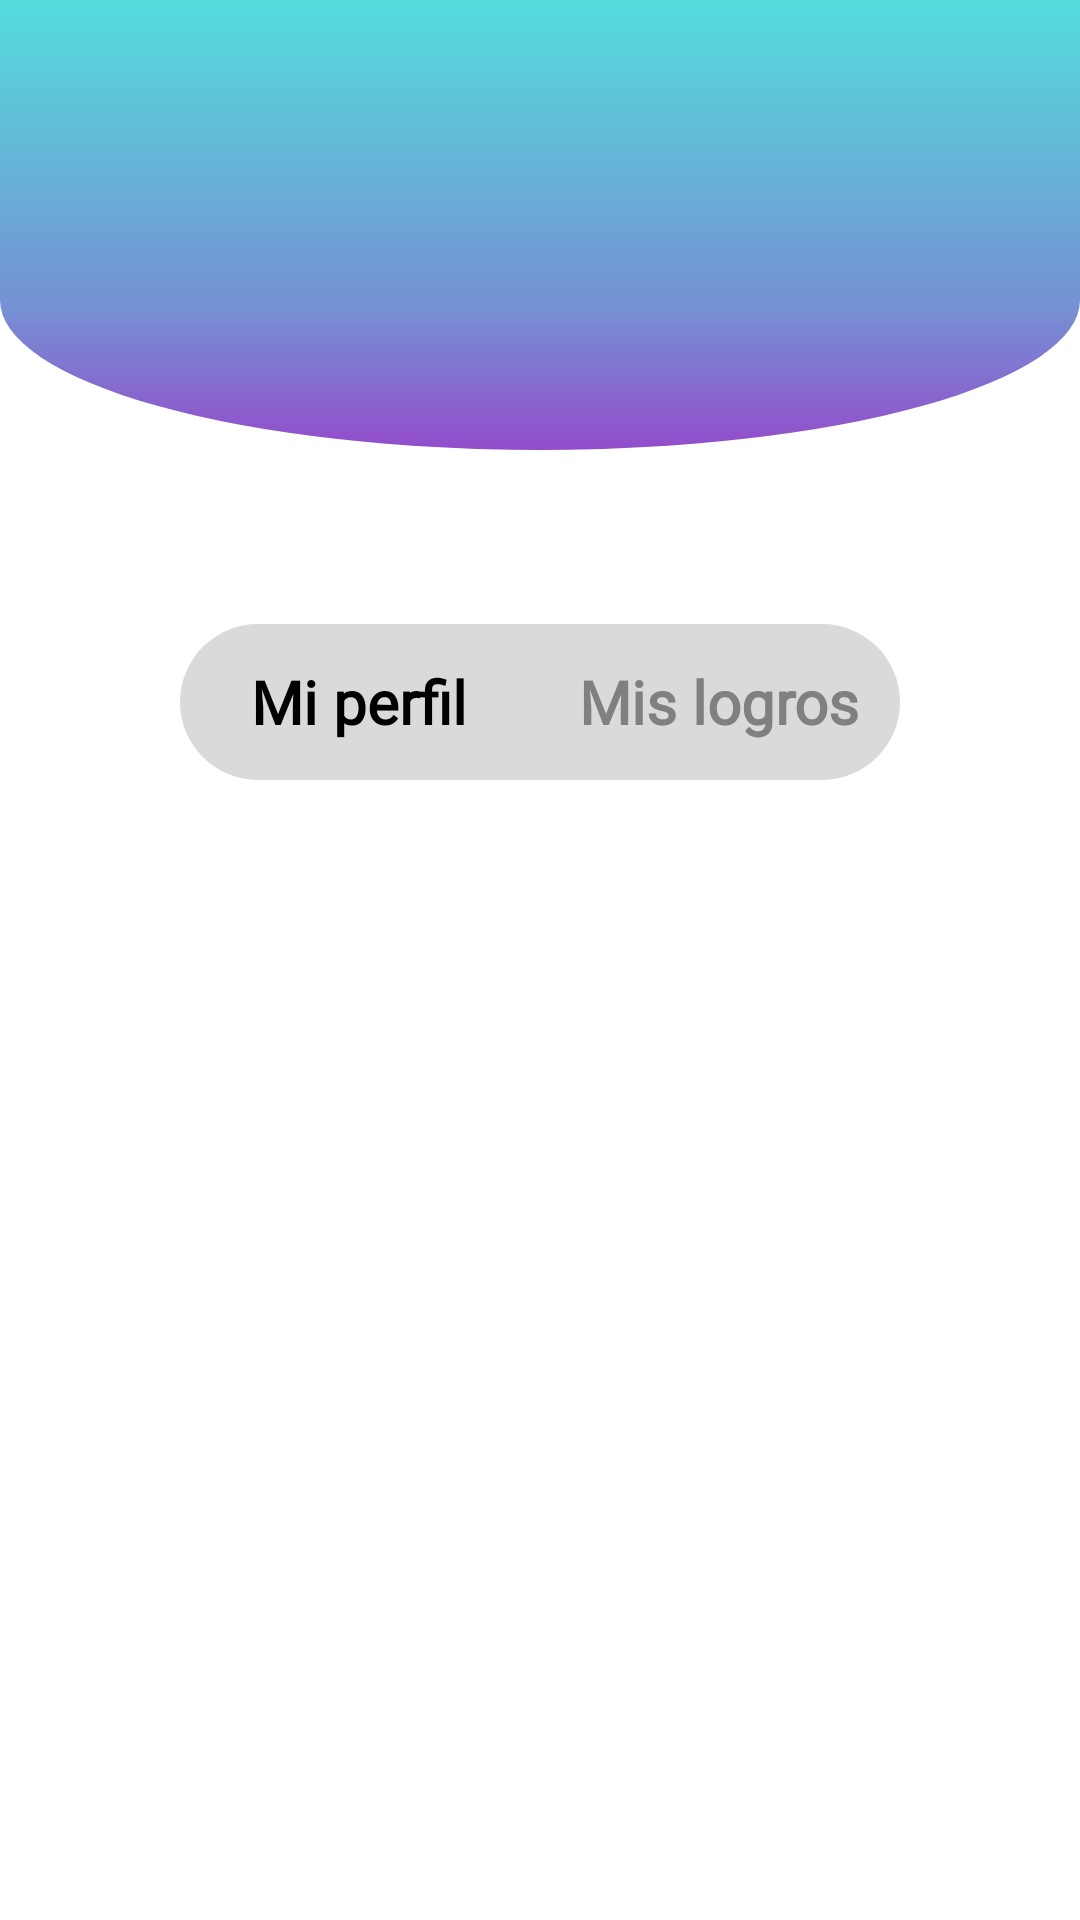

Layout XML and referenced resources for this Android screen:
<!-- AndroidManifest.xml: application theme Theme.EcoClub -->
<!-- res/layout/fragment_profile.xml -->
<?xml version="1.0" encoding="utf-8"?>
<RelativeLayout xmlns:android="http://schemas.android.com/apk/res/android"
    xmlns:app="http://schemas.android.com/apk/res-auto"
    xmlns:tools="http://schemas.android.com/tools"
    android:layout_width="match_parent"
    android:layout_height="match_parent"
    android:background="@drawable/bg_design_profile"
    tools:context=".fragments.ProfileFragment">

    <ImageView
        android:id="@+id/imageViewLogo"
        android:layout_width="wrap_content"
        android:layout_height="138dp"
        android:layout_alignParentStart="true"
        android:layout_alignParentTop="true"
        android:layout_alignParentEnd="true"
        android:layout_marginStart="105dp"
        android:layout_marginTop="5dp"
        android:layout_marginEnd="127dp"
        android:src="@drawable/abrazo"
        app:layout_constraintEnd_toEndOf="parent"
        app:layout_constraintHorizontal_bias="0.497"
        app:layout_constraintStart_toStartOf="parent"
        app:layout_constraintTop_toTopOf="parent" />

    <RadioGroup
        android:id="@+id/radioGroupBotones"
        android:layout_width="290dp"
        android:layout_height="52dp"
        android:layout_alignParentStart="true"
        android:layout_alignParentEnd="true"
        android:layout_alignParentBottom="true"
        android:layout_marginStart="60dp"
        android:layout_marginEnd="60dp"
        android:layout_marginBottom="380dp"
        android:background="@drawable/radio_button_left_unchecked"
        android:gravity="center"
        android:orientation="horizontal">

        <androidx.appcompat.widget.AppCompatRadioButton
            android:id="@+id/radioButtonLeft"
            android:layout_width="0dp"
            android:layout_height="50dp"
            android:layout_weight="1"
            android:background="@drawable/radio_button_left_selector"
            android:button="@color/transparent"
            android:checked="true"
            android:fontFamily="@font/bhavuka_regular"
            android:gravity="center"
            android:text="@string/txt_rbtn_option1"
            android:textAllCaps="false"
            android:textColor="@color/black"
            android:textSize="20sp"
            android:textStyle="bold" />

        <androidx.appcompat.widget.AppCompatRadioButton
            android:id="@+id/radioButtonRight"
            android:layout_width="0dp"
            android:layout_height="50dp"
            android:layout_weight="1"
            android:background="@drawable/radio_button_left_selector"
            android:button="@color/transparent"
            android:gravity="center"
            android:text="@string/txt_rbtn_option2"
            android:textColor="@color/gray"
            android:textAllCaps="false"
            android:textSize="20sp"
            android:textStyle="bold"
            android:fontFamily="@font/bhavuka_regular"/>
    </RadioGroup>

    <FrameLayout
        android:id="@+id/child_fragment_container"
        android:layout_width="wrap_content"
        android:layout_height="371dp"
        android:layout_alignParentStart="true"
        android:layout_alignParentEnd="true"
        android:layout_alignParentBottom="true"
        android:layout_marginStart="0dp"
        android:layout_marginEnd="-3dp"
        android:layout_marginBottom="0dp"></FrameLayout>

</RelativeLayout>
<!-- resources referenced by this layout -->
<resources>
  <color name="black">#FF000000</color>
  <color name="gray">#808080</color>
  <color name="transparent">#00DFDFDF</color>
  <!-- drawable bg_design_profile (drawable) -->
  <?xml version="1.0" encoding="utf-8"?>
  <layer-list xmlns:android="http://schemas.android.com/apk/res/android">
      <item android:height="100dp"
          android:gravity="top"
          android:top="50dp">
          <shape android:shape="oval">
              <gradient android:startColor="@color/color_primary"
                  android:endColor="@color/color_quinary"
                  android:type="linear" android:angle="270"
                  />
          </shape>
      </item>
      <item android:height="100dp"
          android:gravity="top">
          <shape android:shape="rectangle">
              <gradient android:startColor="@color/color_primary"
                  android:endColor="#7492D3"
                  android:type="linear" android:angle="270"
                  />
          </shape>
      </item>
  </layer-list>
  <!-- drawable radio_button_left_unchecked (drawable) -->
  <?xml version="1.0" encoding="utf-8"?>
  <shape android:shape="rectangle" xmlns:android="http://schemas.android.com/apk/res/android">
      <solid android:color="@color/gray_light"/>
      <corners android:radius="150dp"/>
  </shape>
  <string name="txt_rbtn_option1">Mi perfil</string>
  <string name="txt_rbtn_option2">Mis logros</string>
  <style name="Theme.EcoClub" parent="Theme.MaterialComponents.DayNight.NoActionBar">
          
          <item name="colorPrimary">@color/purple_500</item>
          <item name="colorPrimaryVariant">@color/purple_700</item>
          <item name="colorOnPrimary">@color/white</item>
          
          <item name="colorSecondary">@color/teal_200</item>
          <item name="colorSecondaryVariant">@color/teal_700</item>
          <item name="colorOnSecondary">@color/black</item>
          
          <item name="android:statusBarColor">?attr/colorPrimaryVariant</item>
          
      </style>
  <color name="color_primary">#54DDDD</color>
  <color name="color_quinary">#934CCB</color>
  <color name="gray_light">#DADADA</color>
  <color name="purple_500">#FF6200EE</color>
  <color name="purple_700">#FF3700B3</color>
  <color name="white">#FFFFFFFF</color>
  <color name="teal_200">#FF03DAC5</color>
  <color name="teal_700">#FF018786</color>
</resources>
